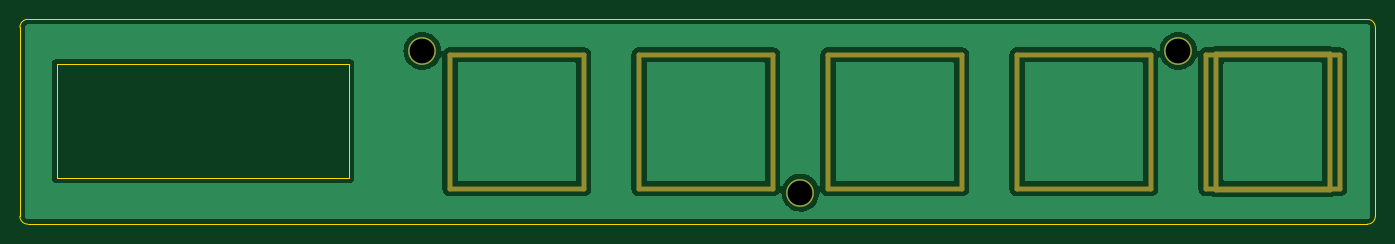
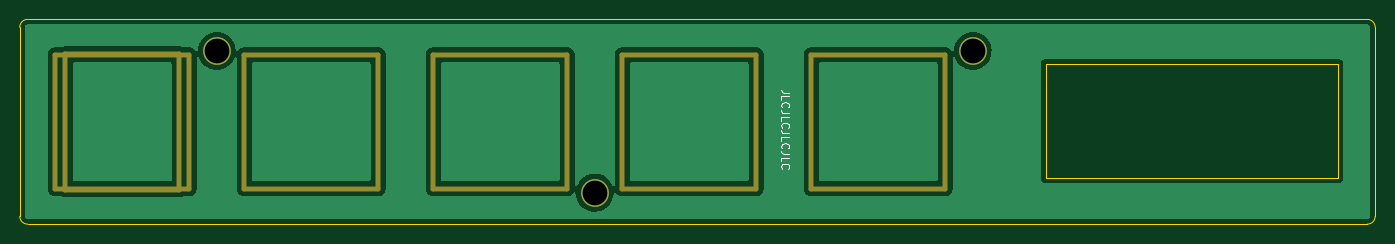
Circuit board: 11 layer files. Board 136.6 x 20.6 mm.
- bottom_copper: piccolo-switchplate-B_Cu.gbl (58655 bytes)
- bottom_mask: piccolo-switchplate-B_Mask.gbs (1601 bytes)
- paste: piccolo-switchplate-B_Paste.gbp (504 bytes)
- bottom_silk: piccolo-switchplate-B_Silkscreen.gbo (3129 bytes)
- outline: piccolo-switchplate-Edge_Cuts.gm1 (1319 bytes)
- top_copper: piccolo-switchplate-F_Cu.gtl (58655 bytes)
- top_mask: piccolo-switchplate-F_Mask.gts (1601 bytes)
- paste: piccolo-switchplate-F_Paste.gtp (504 bytes)
- top_silk: piccolo-switchplate-F_Silkscreen.gto (505 bytes)
- drill: piccolo-switchplate-NPTH.drl (1571 bytes)
- drill: piccolo-switchplate-PTH.drl (415 bytes)

=== bottom_copper: piccolo-switchplate-B_Cu.gbl (58655 bytes, source omitted) ===
=== bottom_mask: piccolo-switchplate-B_Mask.gbs ===
%TF.GenerationSoftware,KiCad,Pcbnew,(5.99.0-12610-g07e01e6297)*%
%TF.CreationDate,2021-10-18T15:28:35+01:00*%
%TF.ProjectId,piccolo-switchplate,70696363-6f6c-46f2-9d73-776974636870,rev?*%
%TF.SameCoordinates,Original*%
%TF.FileFunction,Soldermask,Bot*%
%TF.FilePolarity,Negative*%
%FSLAX46Y46*%
G04 Gerber Fmt 4.6, Leading zero omitted, Abs format (unit mm)*
G04 Created by KiCad (PCBNEW (5.99.0-12610-g07e01e6297)) date 2021-10-18 15:28:35*
%MOMM*%
%LPD*%
G01*
G04 APERTURE LIST*
%ADD10O,12.000000X0.500000*%
%ADD11O,0.500000X14.200000*%
%ADD12C,2.800000*%
%ADD13O,14.000000X0.500000*%
%ADD14O,0.500000X14.000000*%
G04 APERTURE END LIST*
D10*
%TO.C,ENC1*%
X195387496Y-111462500D03*
D11*
X201137496Y-118312500D03*
D10*
X195387496Y-125162500D03*
D11*
X189637496Y-118312500D03*
%TD*%
D12*
%TO.C,H3*%
X185862496Y-111168750D03*
%TD*%
D13*
%TO.C,MX4*%
X176337496Y-125062500D03*
X176337496Y-111562500D03*
D14*
X183087496Y-118312500D03*
X169587496Y-118312500D03*
%TD*%
D12*
%TO.C,H2*%
X147762496Y-125456250D03*
%TD*%
D14*
%TO.C,MX1*%
X112437496Y-118312500D03*
D13*
X119187496Y-111562500D03*
D14*
X125937496Y-118312500D03*
D13*
X119187496Y-125062500D03*
%TD*%
%TO.C,MX3*%
X157287496Y-111562500D03*
D14*
X164037496Y-118312500D03*
X150537496Y-118312500D03*
D13*
X157287496Y-125062500D03*
%TD*%
D14*
%TO.C,MX2*%
X131487496Y-118312500D03*
X144987496Y-118312500D03*
D13*
X138237496Y-111562500D03*
X138237496Y-125062500D03*
%TD*%
%TO.C,MX5*%
X195387496Y-111562500D03*
D14*
X188637496Y-118312500D03*
X202137496Y-118312500D03*
D13*
X195387496Y-125062500D03*
%TD*%
D12*
%TO.C,H1*%
X109662496Y-111168750D03*
%TD*%
M02*

=== paste: piccolo-switchplate-B_Paste.gbp ===
%TF.GenerationSoftware,KiCad,Pcbnew,(5.99.0-12610-g07e01e6297)*%
%TF.CreationDate,2021-10-18T15:28:35+01:00*%
%TF.ProjectId,piccolo-switchplate,70696363-6f6c-46f2-9d73-776974636870,rev?*%
%TF.SameCoordinates,Original*%
%TF.FileFunction,Paste,Bot*%
%TF.FilePolarity,Positive*%
%FSLAX46Y46*%
G04 Gerber Fmt 4.6, Leading zero omitted, Abs format (unit mm)*
G04 Created by KiCad (PCBNEW (5.99.0-12610-g07e01e6297)) date 2021-10-18 15:28:35*
%MOMM*%
%LPD*%
G01*
G04 APERTURE LIST*
G04 APERTURE END LIST*
M02*

=== bottom_silk: piccolo-switchplate-B_Silkscreen.gbo ===
%TF.GenerationSoftware,KiCad,Pcbnew,(5.99.0-12610-g07e01e6297)*%
%TF.CreationDate,2021-10-18T15:28:35+01:00*%
%TF.ProjectId,piccolo-switchplate,70696363-6f6c-46f2-9d73-776974636870,rev?*%
%TF.SameCoordinates,Original*%
%TF.FileFunction,Legend,Bot*%
%TF.FilePolarity,Positive*%
%FSLAX46Y46*%
G04 Gerber Fmt 4.6, Leading zero omitted, Abs format (unit mm)*
G04 Created by KiCad (PCBNEW (5.99.0-12610-g07e01e6297)) date 2021-10-18 15:28:35*
%MOMM*%
%LPD*%
G01*
G04 APERTURE LIST*
%ADD10C,0.150000*%
G04 APERTURE END LIST*
D10*
X128149404Y-115367261D02*
X128720833Y-115367261D01*
X128835119Y-115329166D01*
X128911309Y-115252976D01*
X128949404Y-115138690D01*
X128949404Y-115062500D01*
X128949404Y-116129166D02*
X128949404Y-115748214D01*
X128149404Y-115748214D01*
X128873214Y-116852976D02*
X128911309Y-116814880D01*
X128949404Y-116700595D01*
X128949404Y-116624404D01*
X128911309Y-116510119D01*
X128835119Y-116433928D01*
X128758928Y-116395833D01*
X128606547Y-116357738D01*
X128492261Y-116357738D01*
X128339880Y-116395833D01*
X128263690Y-116433928D01*
X128187500Y-116510119D01*
X128149404Y-116624404D01*
X128149404Y-116700595D01*
X128187500Y-116814880D01*
X128225595Y-116852976D01*
X128149404Y-117424404D02*
X128720833Y-117424404D01*
X128835119Y-117386309D01*
X128911309Y-117310119D01*
X128949404Y-117195833D01*
X128949404Y-117119642D01*
X128949404Y-118186309D02*
X128949404Y-117805357D01*
X128149404Y-117805357D01*
X128873214Y-118910119D02*
X128911309Y-118872023D01*
X128949404Y-118757738D01*
X128949404Y-118681547D01*
X128911309Y-118567261D01*
X128835119Y-118491071D01*
X128758928Y-118452976D01*
X128606547Y-118414880D01*
X128492261Y-118414880D01*
X128339880Y-118452976D01*
X128263690Y-118491071D01*
X128187500Y-118567261D01*
X128149404Y-118681547D01*
X128149404Y-118757738D01*
X128187500Y-118872023D01*
X128225595Y-118910119D01*
X128149404Y-119481547D02*
X128720833Y-119481547D01*
X128835119Y-119443452D01*
X128911309Y-119367261D01*
X128949404Y-119252976D01*
X128949404Y-119176785D01*
X128949404Y-120243452D02*
X128949404Y-119862500D01*
X128149404Y-119862500D01*
X128873214Y-120967261D02*
X128911309Y-120929166D01*
X128949404Y-120814880D01*
X128949404Y-120738690D01*
X128911309Y-120624404D01*
X128835119Y-120548214D01*
X128758928Y-120510119D01*
X128606547Y-120472023D01*
X128492261Y-120472023D01*
X128339880Y-120510119D01*
X128263690Y-120548214D01*
X128187500Y-120624404D01*
X128149404Y-120738690D01*
X128149404Y-120814880D01*
X128187500Y-120929166D01*
X128225595Y-120967261D01*
X128149404Y-121538690D02*
X128720833Y-121538690D01*
X128835119Y-121500595D01*
X128911309Y-121424404D01*
X128949404Y-121310119D01*
X128949404Y-121233928D01*
X128949404Y-122300595D02*
X128949404Y-121919642D01*
X128149404Y-121919642D01*
X128873214Y-123024404D02*
X128911309Y-122986309D01*
X128949404Y-122872023D01*
X128949404Y-122795833D01*
X128911309Y-122681547D01*
X128835119Y-122605357D01*
X128758928Y-122567261D01*
X128606547Y-122529166D01*
X128492261Y-122529166D01*
X128339880Y-122567261D01*
X128263690Y-122605357D01*
X128187500Y-122681547D01*
X128149404Y-122795833D01*
X128149404Y-122872023D01*
X128187500Y-122986309D01*
X128225595Y-123024404D01*
M02*

=== outline: piccolo-switchplate-Edge_Cuts.gm1 ===
%TF.GenerationSoftware,KiCad,Pcbnew,(5.99.0-12610-g07e01e6297)*%
%TF.CreationDate,2021-10-18T15:28:35+01:00*%
%TF.ProjectId,piccolo-switchplate,70696363-6f6c-46f2-9d73-776974636870,rev?*%
%TF.SameCoordinates,Original*%
%TF.FileFunction,Profile,NP*%
%FSLAX46Y46*%
G04 Gerber Fmt 4.6, Leading zero omitted, Abs format (unit mm)*
G04 Created by KiCad (PCBNEW (5.99.0-12610-g07e01e6297)) date 2021-10-18 15:28:35*
%MOMM*%
%LPD*%
G01*
G04 APERTURE LIST*
%TA.AperFunction,Profile*%
%ADD10C,0.050000*%
%TD*%
%TA.AperFunction,Profile*%
%ADD11C,0.120000*%
%TD*%
G04 APERTURE END LIST*
D10*
X204912496Y-107993750D02*
G75*
G02*
X205706246Y-108787500I0J-793750D01*
G01*
X69085996Y-108787500D02*
G75*
G02*
X69879746Y-107993750I793750J0D01*
G01*
X204912496Y-107993750D02*
X69879746Y-107993750D01*
X69879746Y-128631250D02*
X204912496Y-128631250D01*
X69085996Y-108787500D02*
X69085996Y-127837500D01*
X205706246Y-127837500D02*
X205706246Y-108787500D01*
X69879746Y-128631250D02*
G75*
G02*
X69085996Y-127837500I0J793750D01*
G01*
X205706246Y-127837500D02*
G75*
G02*
X204912496Y-128631250I-793750J0D01*
G01*
D11*
%TO.C,OL1*%
X102292996Y-112509000D02*
X72792996Y-112509000D01*
X72792996Y-112509000D02*
X72792996Y-123999000D01*
X72792996Y-123999000D02*
X102292996Y-123999000D01*
X102292996Y-123999000D02*
X102292996Y-112509000D01*
%TD*%
M02*

=== top_copper: piccolo-switchplate-F_Cu.gtl (58655 bytes, source omitted) ===
=== top_mask: piccolo-switchplate-F_Mask.gts ===
%TF.GenerationSoftware,KiCad,Pcbnew,(5.99.0-12610-g07e01e6297)*%
%TF.CreationDate,2021-10-18T15:28:35+01:00*%
%TF.ProjectId,piccolo-switchplate,70696363-6f6c-46f2-9d73-776974636870,rev?*%
%TF.SameCoordinates,Original*%
%TF.FileFunction,Soldermask,Top*%
%TF.FilePolarity,Negative*%
%FSLAX46Y46*%
G04 Gerber Fmt 4.6, Leading zero omitted, Abs format (unit mm)*
G04 Created by KiCad (PCBNEW (5.99.0-12610-g07e01e6297)) date 2021-10-18 15:28:35*
%MOMM*%
%LPD*%
G01*
G04 APERTURE LIST*
%ADD10O,12.000000X0.500000*%
%ADD11O,0.500000X14.200000*%
%ADD12C,2.800000*%
%ADD13O,14.000000X0.500000*%
%ADD14O,0.500000X14.000000*%
G04 APERTURE END LIST*
D10*
%TO.C,ENC1*%
X195387496Y-111462500D03*
D11*
X201137496Y-118312500D03*
D10*
X195387496Y-125162500D03*
D11*
X189637496Y-118312500D03*
%TD*%
D12*
%TO.C,H3*%
X185862496Y-111168750D03*
%TD*%
D13*
%TO.C,MX4*%
X176337496Y-125062500D03*
X176337496Y-111562500D03*
D14*
X183087496Y-118312500D03*
X169587496Y-118312500D03*
%TD*%
D12*
%TO.C,H2*%
X147762496Y-125456250D03*
%TD*%
D14*
%TO.C,MX1*%
X112437496Y-118312500D03*
D13*
X119187496Y-111562500D03*
D14*
X125937496Y-118312500D03*
D13*
X119187496Y-125062500D03*
%TD*%
%TO.C,MX3*%
X157287496Y-111562500D03*
D14*
X164037496Y-118312500D03*
X150537496Y-118312500D03*
D13*
X157287496Y-125062500D03*
%TD*%
D14*
%TO.C,MX2*%
X131487496Y-118312500D03*
X144987496Y-118312500D03*
D13*
X138237496Y-111562500D03*
X138237496Y-125062500D03*
%TD*%
%TO.C,MX5*%
X195387496Y-111562500D03*
D14*
X188637496Y-118312500D03*
X202137496Y-118312500D03*
D13*
X195387496Y-125062500D03*
%TD*%
D12*
%TO.C,H1*%
X109662496Y-111168750D03*
%TD*%
M02*

=== paste: piccolo-switchplate-F_Paste.gtp ===
%TF.GenerationSoftware,KiCad,Pcbnew,(5.99.0-12610-g07e01e6297)*%
%TF.CreationDate,2021-10-18T15:28:35+01:00*%
%TF.ProjectId,piccolo-switchplate,70696363-6f6c-46f2-9d73-776974636870,rev?*%
%TF.SameCoordinates,Original*%
%TF.FileFunction,Paste,Top*%
%TF.FilePolarity,Positive*%
%FSLAX46Y46*%
G04 Gerber Fmt 4.6, Leading zero omitted, Abs format (unit mm)*
G04 Created by KiCad (PCBNEW (5.99.0-12610-g07e01e6297)) date 2021-10-18 15:28:35*
%MOMM*%
%LPD*%
G01*
G04 APERTURE LIST*
G04 APERTURE END LIST*
M02*

=== top_silk: piccolo-switchplate-F_Silkscreen.gto ===
%TF.GenerationSoftware,KiCad,Pcbnew,(5.99.0-12610-g07e01e6297)*%
%TF.CreationDate,2021-10-18T15:28:35+01:00*%
%TF.ProjectId,piccolo-switchplate,70696363-6f6c-46f2-9d73-776974636870,rev?*%
%TF.SameCoordinates,Original*%
%TF.FileFunction,Legend,Top*%
%TF.FilePolarity,Positive*%
%FSLAX46Y46*%
G04 Gerber Fmt 4.6, Leading zero omitted, Abs format (unit mm)*
G04 Created by KiCad (PCBNEW (5.99.0-12610-g07e01e6297)) date 2021-10-18 15:28:35*
%MOMM*%
%LPD*%
G01*
G04 APERTURE LIST*
G04 APERTURE END LIST*
M02*

=== drill: piccolo-switchplate-NPTH.drl ===
M48
; DRILL file {KiCad (5.99.0-12610-g07e01e6297)} date Mon Oct 18 15:22:30 2021
; FORMAT={-:-/ absolute / inch / decimal}
; #@! TF.CreationDate,2021-10-18T15:22:30+01:00
; #@! TF.GenerationSoftware,Kicad,Pcbnew,(5.99.0-12610-g07e01e6297)
; #@! TF.FileFunction,NonPlated,1,2,NPTH
FMAT,2
INCH
; #@! TA.AperFunction,NonPlated,NPTH,ComponentDrill
T1C0.0197
%
G90
G05
T1
G00X4.4267Y-4.3922
M15
G01X4.4267Y-4.9237
M16
G05
G00X4.4267Y-4.3922
M15
G01X4.9582Y-4.3922
M16
G05
G00X4.4267Y-4.9237
M15
G01X4.9582Y-4.9237
M16
G05
G00X4.9582Y-4.3922
M15
G01X4.9582Y-4.9237
M16
G05
G00X5.1767Y-4.3922
M15
G01X5.1767Y-4.9237
M16
G05
G00X5.1767Y-4.3922
M15
G01X5.7082Y-4.3922
M16
G05
G00X5.1767Y-4.9237
M15
G01X5.7082Y-4.9237
M16
G05
G00X5.7082Y-4.3922
M15
G01X5.7082Y-4.9237
M16
G05
G00X5.9267Y-4.3922
M15
G01X5.9267Y-4.9237
M16
G05
G00X5.9267Y-4.3922
M15
G01X6.4582Y-4.3922
M16
G05
G00X5.9267Y-4.9237
M15
G01X6.4582Y-4.9237
M16
G05
G00X6.4582Y-4.3922
M15
G01X6.4582Y-4.9237
M16
G05
G00X6.6767Y-4.3922
M15
G01X6.6767Y-4.9237
M16
G05
G00X6.6767Y-4.3922
M15
G01X7.2082Y-4.3922
M16
G05
G00X6.6767Y-4.9237
M15
G01X7.2082Y-4.9237
M16
G05
G00X7.2082Y-4.3922
M15
G01X7.2082Y-4.9237
M16
G05
G00X7.4267Y-4.3922
M15
G01X7.4267Y-4.9237
M16
G05
G00X7.466Y-4.9277
M15
G01X7.466Y-4.3883
M16
G05
G00X7.466Y-4.3883
M15
G01X7.9188Y-4.3883
M16
G05
G00X7.4267Y-4.3922
M15
G01X7.9582Y-4.3922
M16
G05
G00X7.4267Y-4.9237
M15
G01X7.9582Y-4.9237
M16
G05
G00X7.466Y-4.9277
M15
G01X7.9188Y-4.9277
M16
G05
G00X7.9188Y-4.9277
M15
G01X7.9188Y-4.3883
M16
G05
G00X7.9582Y-4.3922
M15
G01X7.9582Y-4.9237
M16
G05
T0
M30

=== drill: piccolo-switchplate-PTH.drl ===
M48
; DRILL file {KiCad (5.99.0-12610-g07e01e6297)} date Mon Oct 18 15:22:30 2021
; FORMAT={-:-/ absolute / inch / decimal}
; #@! TF.CreationDate,2021-10-18T15:22:30+01:00
; #@! TF.GenerationSoftware,Kicad,Pcbnew,(5.99.0-12610-g07e01e6297)
; #@! TF.FileFunction,Plated,1,2,PTH
FMAT,2
INCH
; #@! TA.AperFunction,Plated,PTH,ComponentDrill
T1C0.0984
%
G90
G05
T1
X4.3174Y-4.3767
X5.8174Y-4.9392
X7.3174Y-4.3767
T0
M30

